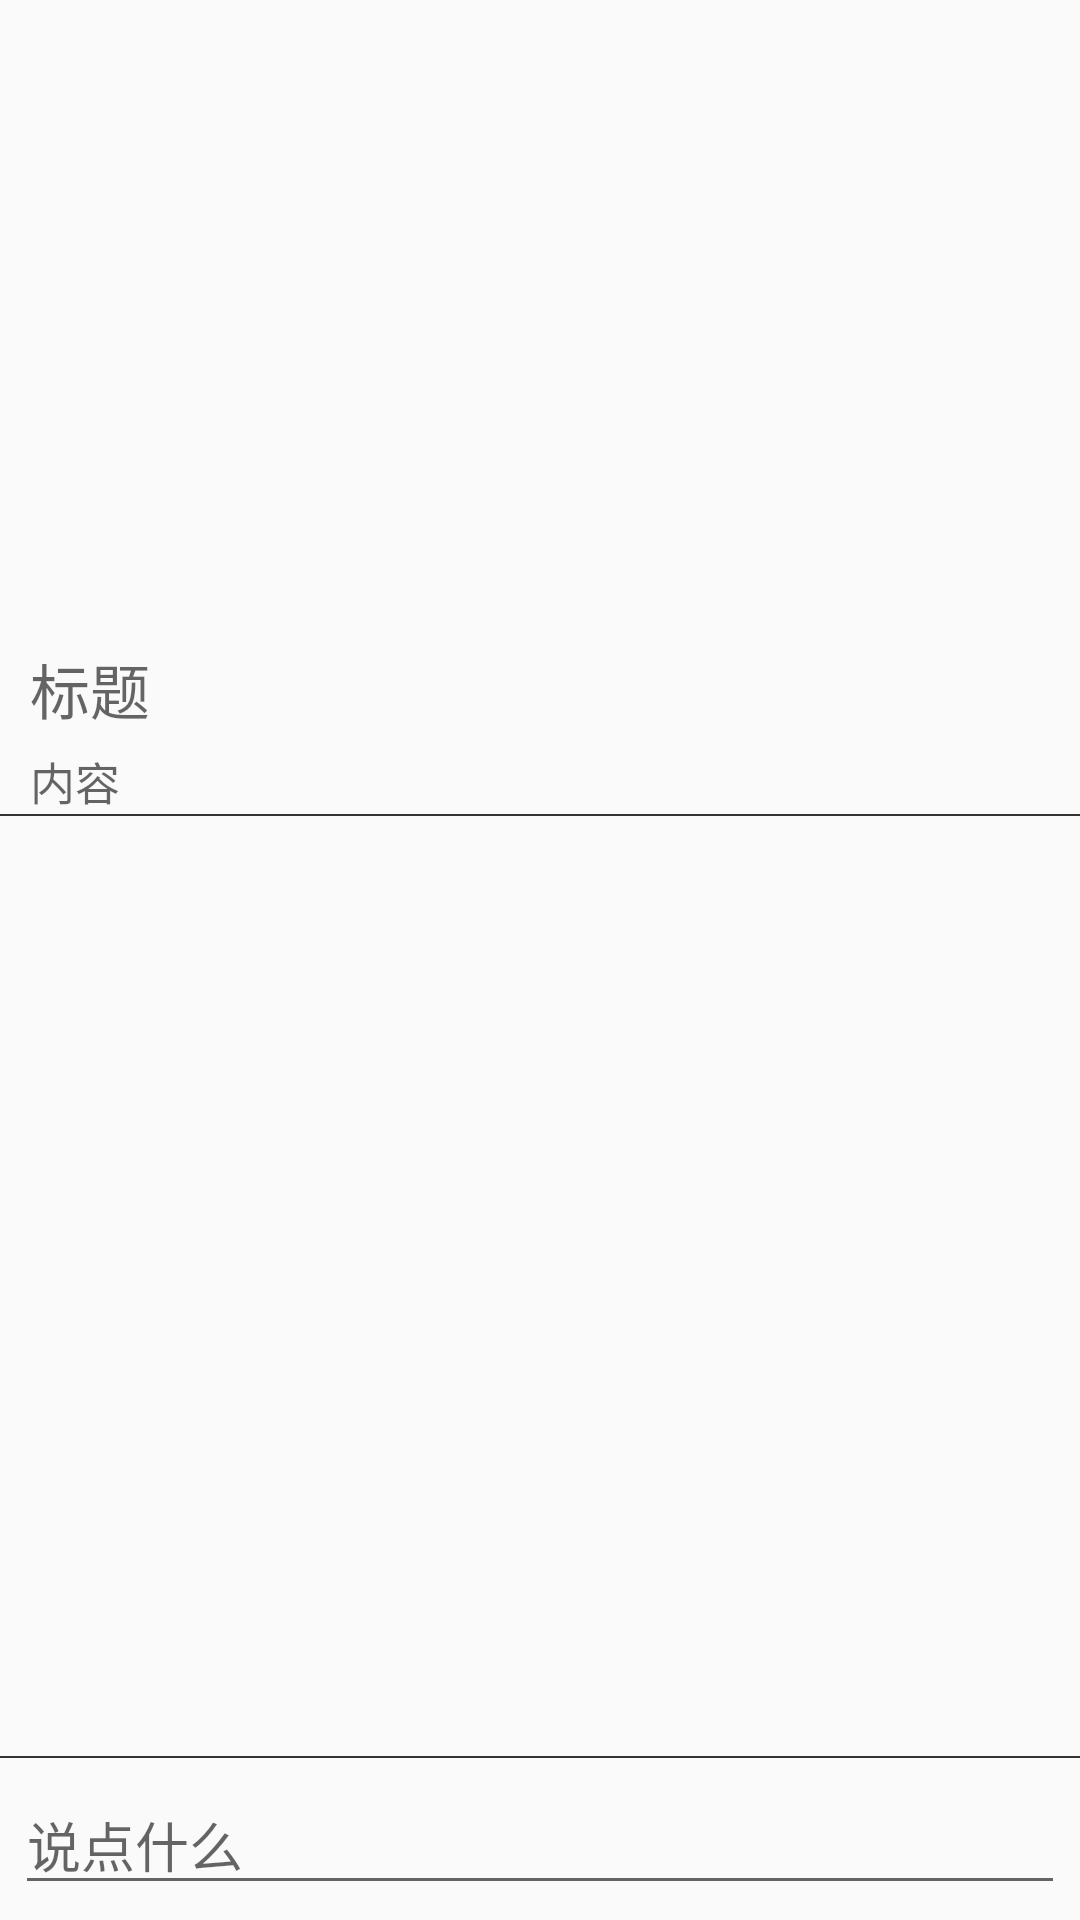

The Android layout XML behind this screen, and the referenced resources:
<!-- AndroidManifest.xml: application theme Theme.Share -->
<!-- res/layout/activity_details.xml -->
<?xml version="1.0" encoding="utf-8"?>
<LinearLayout xmlns:android="http://schemas.android.com/apk/res/android"
    xmlns:tools="http://schemas.android.com/tools"
    android:layout_width="match_parent"
    android:layout_height="match_parent"
    xmlns:app="http://schemas.android.com/apk/res-auto"
    android:orientation="vertical"
    tools:context=".PictureDetailsActivity"
    android:layout_margin="5dp">
    
    <ImageView
        android:id="@+id/imagedetails"
        android:layout_width="match_parent"
        android:layout_height="200dp"
        android:layout_margin="5dp"
        />
    
    <TextView
        android:id="@+id/details_title"
        android:layout_width="match_parent"
        android:layout_height="wrap_content"
        android:layout_marginTop="5dp"
        android:layout_marginLeft="10dp"
        android:layout_marginRight="10dp"
        android:textSize="20sp"
        android:hint="标题"/>
    
    <TextView
        android:id="@+id/details_content"
        android:layout_width="match_parent"
        android:layout_height="wrap_content"
        android:layout_marginLeft="10dp"
        android:layout_marginTop="5dp"
        android:layout_marginRight="10dp"
        android:hint="内容"
        android:textSize="15dp"/>
    <View
        android:layout_width="match_parent"
        android:layout_height="0.5dp"
        android:background="#333"
        android:layout_gravity="bottom"/>

    <RelativeLayout
        android:layout_width="match_parent"
        android:layout_height="wrap_content"
        android:layout_weight="1"
        >

        <ListView
            android:id="@+id/pinglunitem"
            android:layout_width="match_parent"
            android:layout_height="wrap_content"
            app:layout_constraintBottom_toBottomOf="parent"
            app:layout_constraintLeft_toLeftOf="parent"
            app:layout_constraintRight_toRightOf="parent"
            app:layout_constraintTop_toTopOf="parent"
            android:layout_margin="5dp"/>
    </RelativeLayout>

    <View
        android:layout_width="match_parent"
        android:layout_height="0.5dp"
        android:background="#333"
        android:layout_gravity="bottom"
        />

    <LinearLayout
        android:layout_width="match_parent"
        android:layout_height="wrap_content"
        android:layout_margin="5dp"
        android:orientation="horizontal">
        <LinearLayout
            android:layout_width="match_parent"
            android:layout_height="wrap_content"
            android:layout_gravity="bottom"

            android:orientation="vertical">

            <EditText
                android:id="@+id/details_edt"
                android:layout_width="match_parent"
                android:layout_height="wrap_content"
                android:layout_gravity="center"
                android:hint="说点什么" />
        </LinearLayout>

        <LinearLayout
            android:layout_width="match_parent"
            android:layout_height="wrap_content"
            android:layout_weight="1"
            android:layout_gravity="bottom"
            android:orientation="vertical">
            <ImageView
                android:id="@+id/details_like"
                android:layout_width="25dp"
                android:layout_height="25dp"
                android:layout_gravity="center"
                android:src="@drawable/like"/>
            <TextView
                android:id="@+id/details_likecount"
                android:layout_width="match_parent"
                android:layout_height="wrap_content"
                android:text="0"
                android:textSize="14sp"
                android:gravity="center"/>
        </LinearLayout>
        <LinearLayout
            android:layout_width="match_parent"
            android:layout_height="wrap_content"
            android:layout_weight="1"
            android:layout_gravity="bottom"
            android:orientation="vertical">
            <ImageView
                android:layout_width="25dp"
                android:layout_height="25dp"
                android:layout_gravity="center"
                android:src="@drawable/news"/>
            <TextView
                android:layout_width="match_parent"
                android:layout_height="wrap_content"
                android:text="0"
                android:textSize="14sp"
                android:gravity="center"/>
        </LinearLayout>
    </LinearLayout>
</LinearLayout>
<!-- resources referenced by this layout -->
<resources>
  <!-- drawable like: png bitmap (drawable, 4874 bytes) -->
  <!-- drawable news: png bitmap (drawable, 5555 bytes) -->
  <style name="Theme.Share" parent="Theme.MaterialComponents.DayNight.NoActionBar.Bridge">
          
          <item name="colorPrimary">@color/purple_500</item>
          <item name="colorPrimaryVariant">@color/purple_700</item>
          <item name="colorOnPrimary">@color/white</item>
          
          <item name="colorSecondary">@color/teal_200</item>
          <item name="colorSecondaryVariant">@color/teal_700</item>
          <item name="colorOnSecondary">@color/black</item>
          
          <item name="android:statusBarColor" tools:targetApi="l">?attr/colorPrimaryVariant</item>
          
      </style>
  <color name="purple_500">#FF6200EE</color>
  <color name="purple_700">#FF3700B3</color>
  <color name="white">#FFFFFFFF</color>
  <color name="teal_200">#FF03DAC5</color>
  <color name="teal_700">#FF018786</color>
  <color name="black">#FF000000</color>
</resources>
